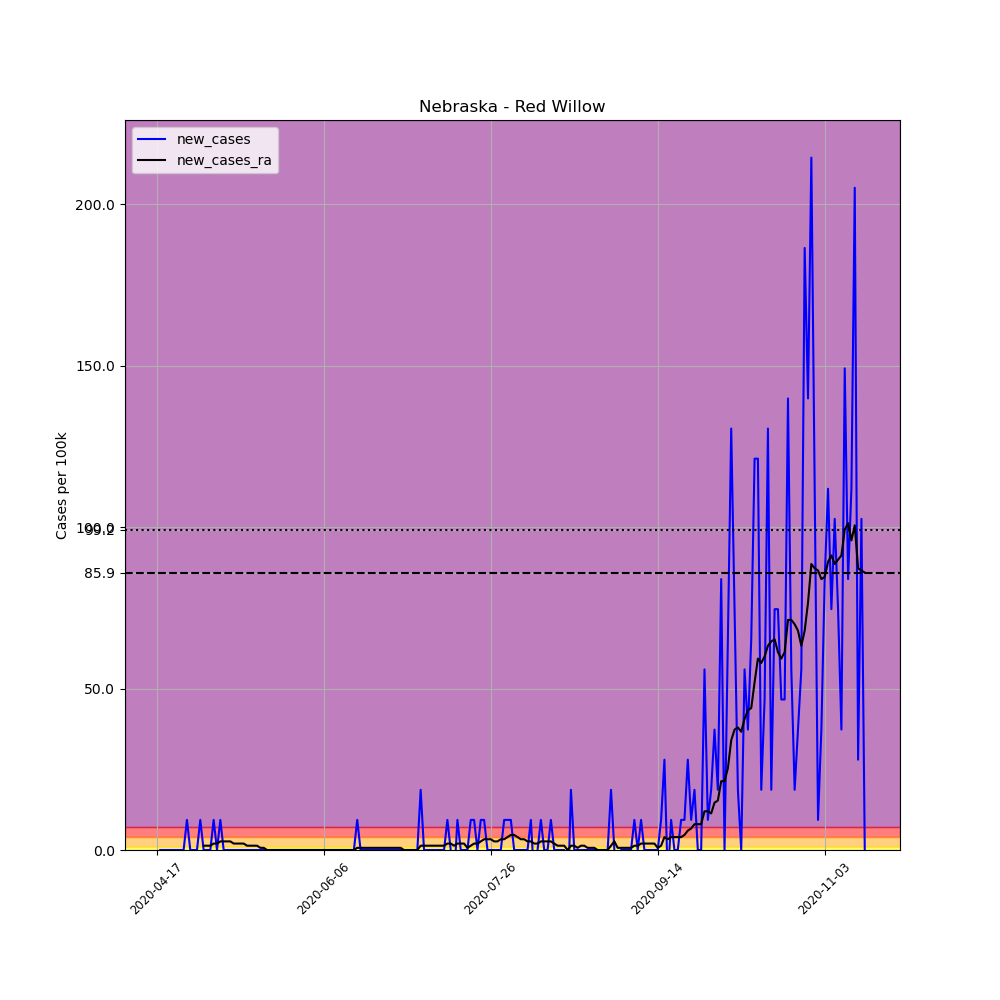

The file beside this chart, header and first rows:
, date, county, state, fips, cases, deaths, COUNTY, STNAME, CTYNAME, POPESTIMATE2019, per_100k, new_cases, new_cases_ra
640282, 2020-04-17, Red Willow, Nebraska, 31145, 1, 0, 145, Nebraska, Red Willow, 10724, 9.325, , 
640283, 2020-04-18, Red Willow, Nebraska, 31145, 1, 0, 145, Nebraska, Red Willow, 10724, 9.325, 0.0, 
640284, 2020-04-19, Red Willow, Nebraska, 31145, 1, 0, 145, Nebraska, Red Willow, 10724, 9.325, 0.0, 
640285, 2020-04-20, Red Willow, Nebraska, 31145, 1, 0, 145, Nebraska, Red Willow, 10724, 9.325, 0.0, 
640286, 2020-04-21, Red Willow, Nebraska, 31145, 1, 0, 145, Nebraska, Red Willow, 10724, 9.325, 0.0, 
640287, 2020-04-22, Red Willow, Nebraska, 31145, 1, 0, 145, Nebraska, Red Willow, 10724, 9.325, 0.0, 
640288, 2020-04-23, Red Willow, Nebraska, 31145, 1, 0, 145, Nebraska, Red Willow, 10724, 9.325, 0.0, 
640289, 2020-04-24, Red Willow, Nebraska, 31145, 1, 0, 145, Nebraska, Red Willow, 10724, 9.325, 0.0, 
640290, 2020-04-25, Red Willow, Nebraska, 31145, 1, 0, 145, Nebraska, Red Willow, 10724, 9.325, 0.0, 
640291, 2020-04-26, Red Willow, Nebraska, 31145, 2, 0, 145, Nebraska, Red Willow, 10724, 18.65, 9.325, 
640292, 2020-04-27, Red Willow, Nebraska, 31145, 2, 0, 145, Nebraska, Red Willow, 10724, 18.65, 0.0, 
640293, 2020-04-28, Red Willow, Nebraska, 31145, 2, 0, 145, Nebraska, Red Willow, 10724, 18.65, 0.0, 
640294, 2020-04-29, Red Willow, Nebraska, 31145, 2, 0, 145, Nebraska, Red Willow, 10724, 18.65, 0.0, 
640295, 2020-04-30, Red Willow, Nebraska, 31145, 3, 0, 145, Nebraska, Red Willow, 10724, 27.97, 9.325, 
640296, 2020-05-01, Red Willow, Nebraska, 31145, 3, 0, 145, Nebraska, Red Willow, 10724, 27.97, 0.0, 1.332
640297, 2020-05-02, Red Willow, Nebraska, 31145, 3, 0, 145, Nebraska, Red Willow, 10724, 27.97, 0.0, 1.332
640298, 2020-05-03, Red Willow, Nebraska, 31145, 3, 0, 145, Nebraska, Red Willow, 10724, 27.97, 0.0, 1.332
640299, 2020-05-04, Red Willow, Nebraska, 31145, 4, 0, 145, Nebraska, Red Willow, 10724, 37.3, 9.325, 1.998
640300, 2020-05-05, Red Willow, Nebraska, 31145, 4, 0, 145, Nebraska, Red Willow, 10724, 37.3, 0.0, 1.998
640301, 2020-05-06, Red Willow, Nebraska, 31145, 5, 0, 145, Nebraska, Red Willow, 10724, 46.62, 9.325, 2.664
640302, 2020-05-07, Red Willow, Nebraska, 31145, 5, 0, 145, Nebraska, Red Willow, 10724, 46.62, 0.0, 2.664
640303, 2020-05-08, Red Willow, Nebraska, 31145, 5, 0, 145, Nebraska, Red Willow, 10724, 46.62, 0.0, 2.664
640304, 2020-05-09, Red Willow, Nebraska, 31145, 5, 0, 145, Nebraska, Red Willow, 10724, 46.62, 0.0, 2.664
640305, 2020-05-10, Red Willow, Nebraska, 31145, 5, 0, 145, Nebraska, Red Willow, 10724, 46.62, 0.0, 1.998
640306, 2020-05-11, Red Willow, Nebraska, 31145, 5, 0, 145, Nebraska, Red Willow, 10724, 46.62, 0.0, 1.998
640307, 2020-05-12, Red Willow, Nebraska, 31145, 5, 0, 145, Nebraska, Red Willow, 10724, 46.62, 0.0, 1.998
640308, 2020-05-13, Red Willow, Nebraska, 31145, 5, 0, 145, Nebraska, Red Willow, 10724, 46.62, 0.0, 1.998
640309, 2020-05-14, Red Willow, Nebraska, 31145, 5, 0, 145, Nebraska, Red Willow, 10724, 46.62, 0.0, 1.332
640310, 2020-05-15, Red Willow, Nebraska, 31145, 5, 0, 145, Nebraska, Red Willow, 10724, 46.62, 0.0, 1.332
640311, 2020-05-16, Red Willow, Nebraska, 31145, 5, 0, 145, Nebraska, Red Willow, 10724, 46.62, 0.0, 1.332
640312, 2020-05-17, Red Willow, Nebraska, 31145, 5, 0, 145, Nebraska, Red Willow, 10724, 46.62, 0.0, 1.332
640313, 2020-05-18, Red Willow, Nebraska, 31145, 5, 0, 145, Nebraska, Red Willow, 10724, 46.62, 0.0, 0.6661
640314, 2020-05-19, Red Willow, Nebraska, 31145, 5, 0, 145, Nebraska, Red Willow, 10724, 46.62, 0.0, 0.6661
640315, 2020-05-20, Red Willow, Nebraska, 31145, 5, 0, 145, Nebraska, Red Willow, 10724, 46.62, 0.0, 0.0
640316, 2020-05-21, Red Willow, Nebraska, 31145, 5, 0, 145, Nebraska, Red Willow, 10724, 46.62, 0.0, 0.0
640317, 2020-05-22, Red Willow, Nebraska, 31145, 5, 0, 145, Nebraska, Red Willow, 10724, 46.62, 0.0, 0.0
640318, 2020-05-23, Red Willow, Nebraska, 31145, 5, 0, 145, Nebraska, Red Willow, 10724, 46.62, 0.0, 0.0
640319, 2020-05-24, Red Willow, Nebraska, 31145, 5, 0, 145, Nebraska, Red Willow, 10724, 46.62, 0.0, 0.0
640320, 2020-05-25, Red Willow, Nebraska, 31145, 5, 0, 145, Nebraska, Red Willow, 10724, 46.62, 0.0, 0.0
640321, 2020-05-26, Red Willow, Nebraska, 31145, 5, 0, 145, Nebraska, Red Willow, 10724, 46.62, 0.0, 0.0
640322, 2020-05-27, Red Willow, Nebraska, 31145, 5, 0, 145, Nebraska, Red Willow, 10724, 46.62, 0.0, 0.0
640323, 2020-05-28, Red Willow, Nebraska, 31145, 5, 0, 145, Nebraska, Red Willow, 10724, 46.62, 0.0, 0.0
640324, 2020-05-29, Red Willow, Nebraska, 31145, 5, 0, 145, Nebraska, Red Willow, 10724, 46.62, 0.0, 0.0
640325, 2020-05-30, Red Willow, Nebraska, 31145, 5, 0, 145, Nebraska, Red Willow, 10724, 46.62, 0.0, 0.0
640326, 2020-05-31, Red Willow, Nebraska, 31145, 5, 0, 145, Nebraska, Red Willow, 10724, 46.62, 0.0, 0.0
640327, 2020-06-01, Red Willow, Nebraska, 31145, 5, 0, 145, Nebraska, Red Willow, 10724, 46.62, 0.0, 0.0
640328, 2020-06-02, Red Willow, Nebraska, 31145, 5, 0, 145, Nebraska, Red Willow, 10724, 46.62, 0.0, 0.0
640329, 2020-06-03, Red Willow, Nebraska, 31145, 5, 0, 145, Nebraska, Red Willow, 10724, 46.62, 0.0, 0.0
640330, 2020-06-04, Red Willow, Nebraska, 31145, 5, 0, 145, Nebraska, Red Willow, 10724, 46.62, 0.0, 0.0
640331, 2020-06-05, Red Willow, Nebraska, 31145, 5, 0, 145, Nebraska, Red Willow, 10724, 46.62, 0.0, 0.0
640332, 2020-06-06, Red Willow, Nebraska, 31145, 5, 0, 145, Nebraska, Red Willow, 10724, 46.62, 0.0, 0.0
640333, 2020-06-07, Red Willow, Nebraska, 31145, 5, 0, 145, Nebraska, Red Willow, 10724, 46.62, 0.0, 0.0
640334, 2020-06-08, Red Willow, Nebraska, 31145, 5, 0, 145, Nebraska, Red Willow, 10724, 46.62, 0.0, 0.0
640335, 2020-06-09, Red Willow, Nebraska, 31145, 5, 0, 145, Nebraska, Red Willow, 10724, 46.62, 0.0, 0.0
640336, 2020-06-10, Red Willow, Nebraska, 31145, 5, 0, 145, Nebraska, Red Willow, 10724, 46.62, 0.0, 0.0
640337, 2020-06-11, Red Willow, Nebraska, 31145, 5, 0, 145, Nebraska, Red Willow, 10724, 46.62, 0.0, 0.0
640338, 2020-06-12, Red Willow, Nebraska, 31145, 5, 0, 145, Nebraska, Red Willow, 10724, 46.62, 0.0, 0.0
640339, 2020-06-13, Red Willow, Nebraska, 31145, 5, 0, 145, Nebraska, Red Willow, 10724, 46.62, 0.0, 0.0
640340, 2020-06-14, Red Willow, Nebraska, 31145, 5, 0, 145, Nebraska, Red Willow, 10724, 46.62, 0.0, 0.0
640341, 2020-06-15, Red Willow, Nebraska, 31145, 5, 0, 145, Nebraska, Red Willow, 10724, 46.62, 0.0, 0.0
... 153 more rows
